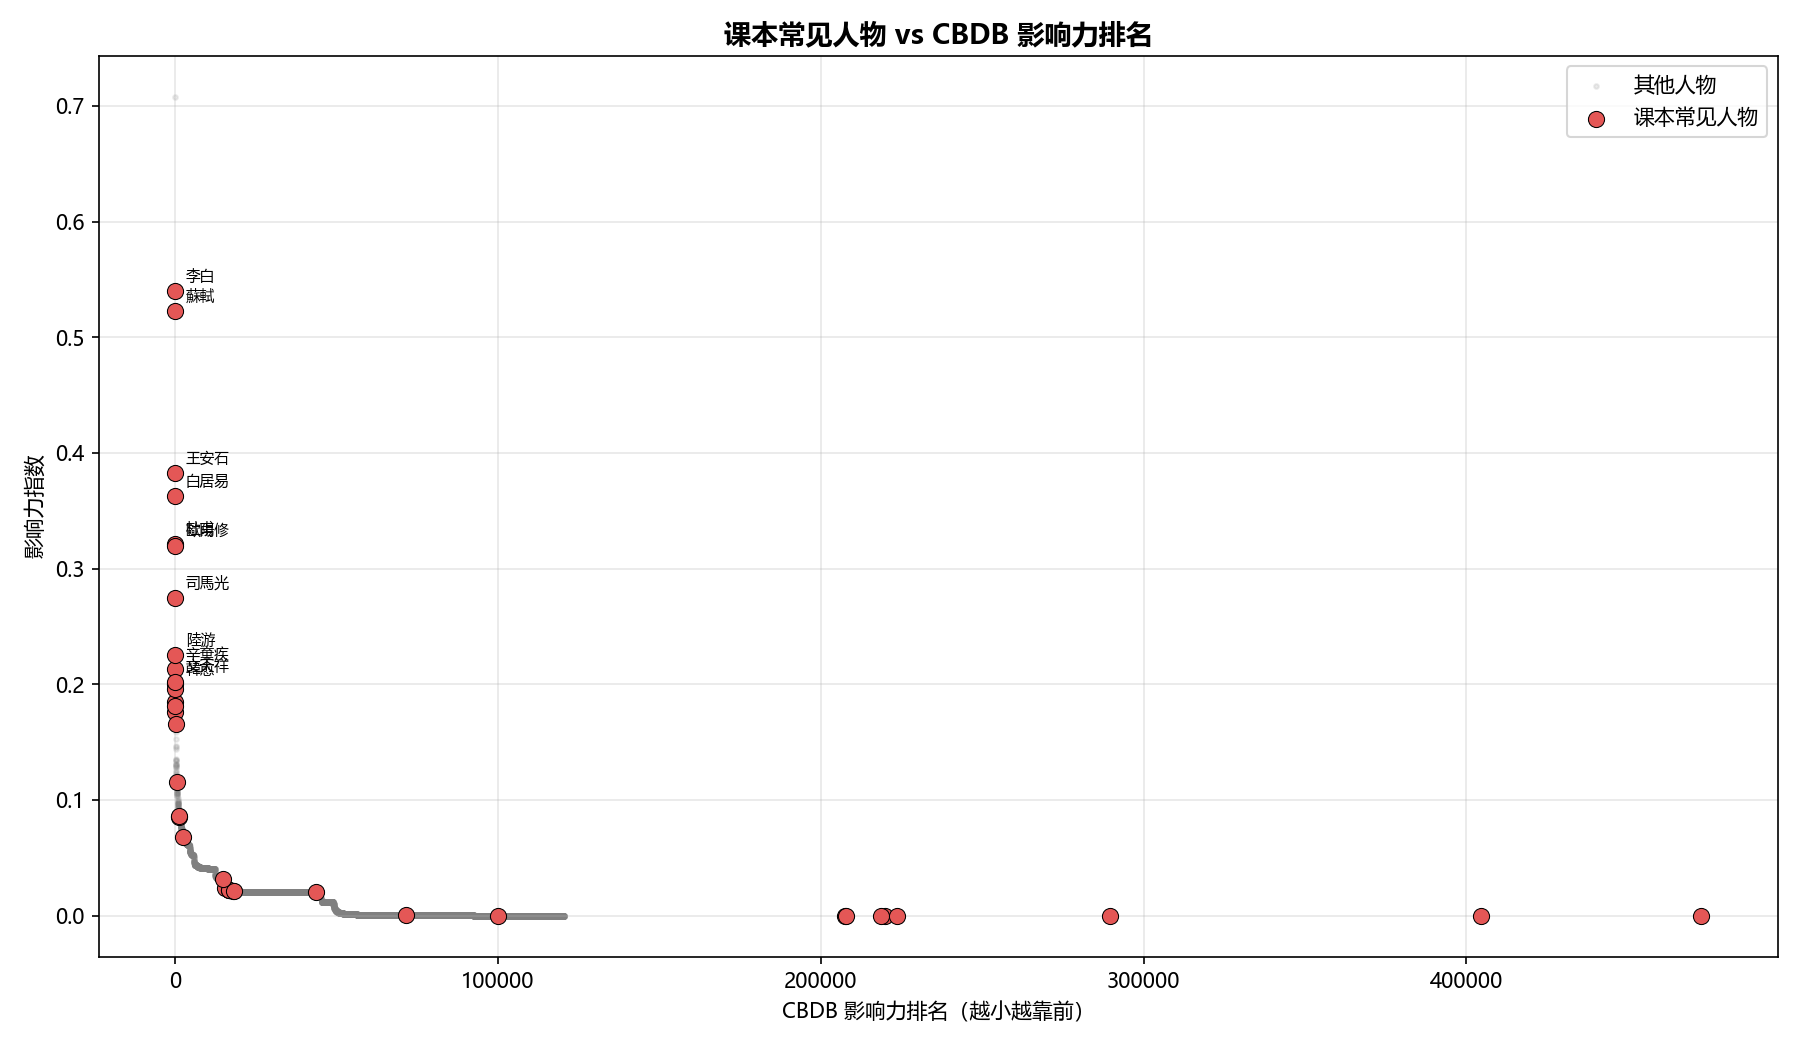

Values plotted in this chart, from the file beside it:
name, cbdb_rank, cbdb_influence, in_textbook_top50, status
孔子, , , True, 不在 CBDB 中
孟子, , , True, 不在 CBDB 中
荀子, , , True, 不在 CBDB 中
老子, , , True, 不在 CBDB 中
莊子, , , True, 不在 CBDB 中
孫子, 404649, 0.0, True, found
屈原, , , True, 不在 CBDB 中
秦始皇, , , True, 不在 CBDB 中
項羽, , , True, 不在 CBDB 中
劉邦, 17968, 0.0212, True, found
張良, 71516, 0.0003, True, found
韓信, 472763, 0.0, True, found
司馬遷, 16589, 0.0221, True, found
諸葛亮, 15378, 0.0236, True, found
曹操, 16647, 0.022, True, found
關羽, 219822, 0.0, True, found
劉備, 99994, 0.0001, True, found
孫權, 16683, 0.0219, True, found
王羲之, 18290, 0.0211, True, found
陶淵明, , , True, 不在 CBDB 中
李白, 2.0, 0.54, True, found
杜甫, 10.0, 0.321, True, found
白居易, 6.0, 0.3629, True, found
王維, 78.0, 0.1846, True, found
韓愈, 50.0, 0.2003, True, found
柳宗元, 93.0, 0.1758, True, found
蘇軾, 3.0, 0.5223, True, found
歐陽修, 11.0, 0.3199, True, found
王安石, 4.0, 0.3829, True, found
司馬光, 17.0, 0.2744, True, found
范仲淹, 55.0, 0.1962, True, found
辛棄疾, 40.0, 0.2128, True, found
陸游, 31.0, 0.2253, True, found
李清照, 481.0, 0.1159, True, found
岳飛, 84.0, 0.1808, True, found
文天祥, 49.0, 0.2016, True, found
鄭和, 218683, 0.0, True, found
王陽明, , , True, 不在 CBDB 中
曹雪芹, , , True, 不在 CBDB 中
吳承恩, 1315, 0.0854, True, found
陳勝, 207447, 0.0, True, found
吳廣, 207944, 0.0, True, found
蔡倫, 223705, 0.0, True, found
張衡, 43499, 0.0202, True, found
畢昇, 289585, 0.0, True, found
李時珍, 14777, 0.0317, True, found
徐霞客, , , True, 不在 CBDB 中
林則徐, 2509, 0.0681, True, found
康有為, 121.0, 0.166, True, found
梁啟超, 1275, 0.0859, True, found
孫中山, , , True, 不在 CBDB 中
魯迅, , , True, 不在 CBDB 中
